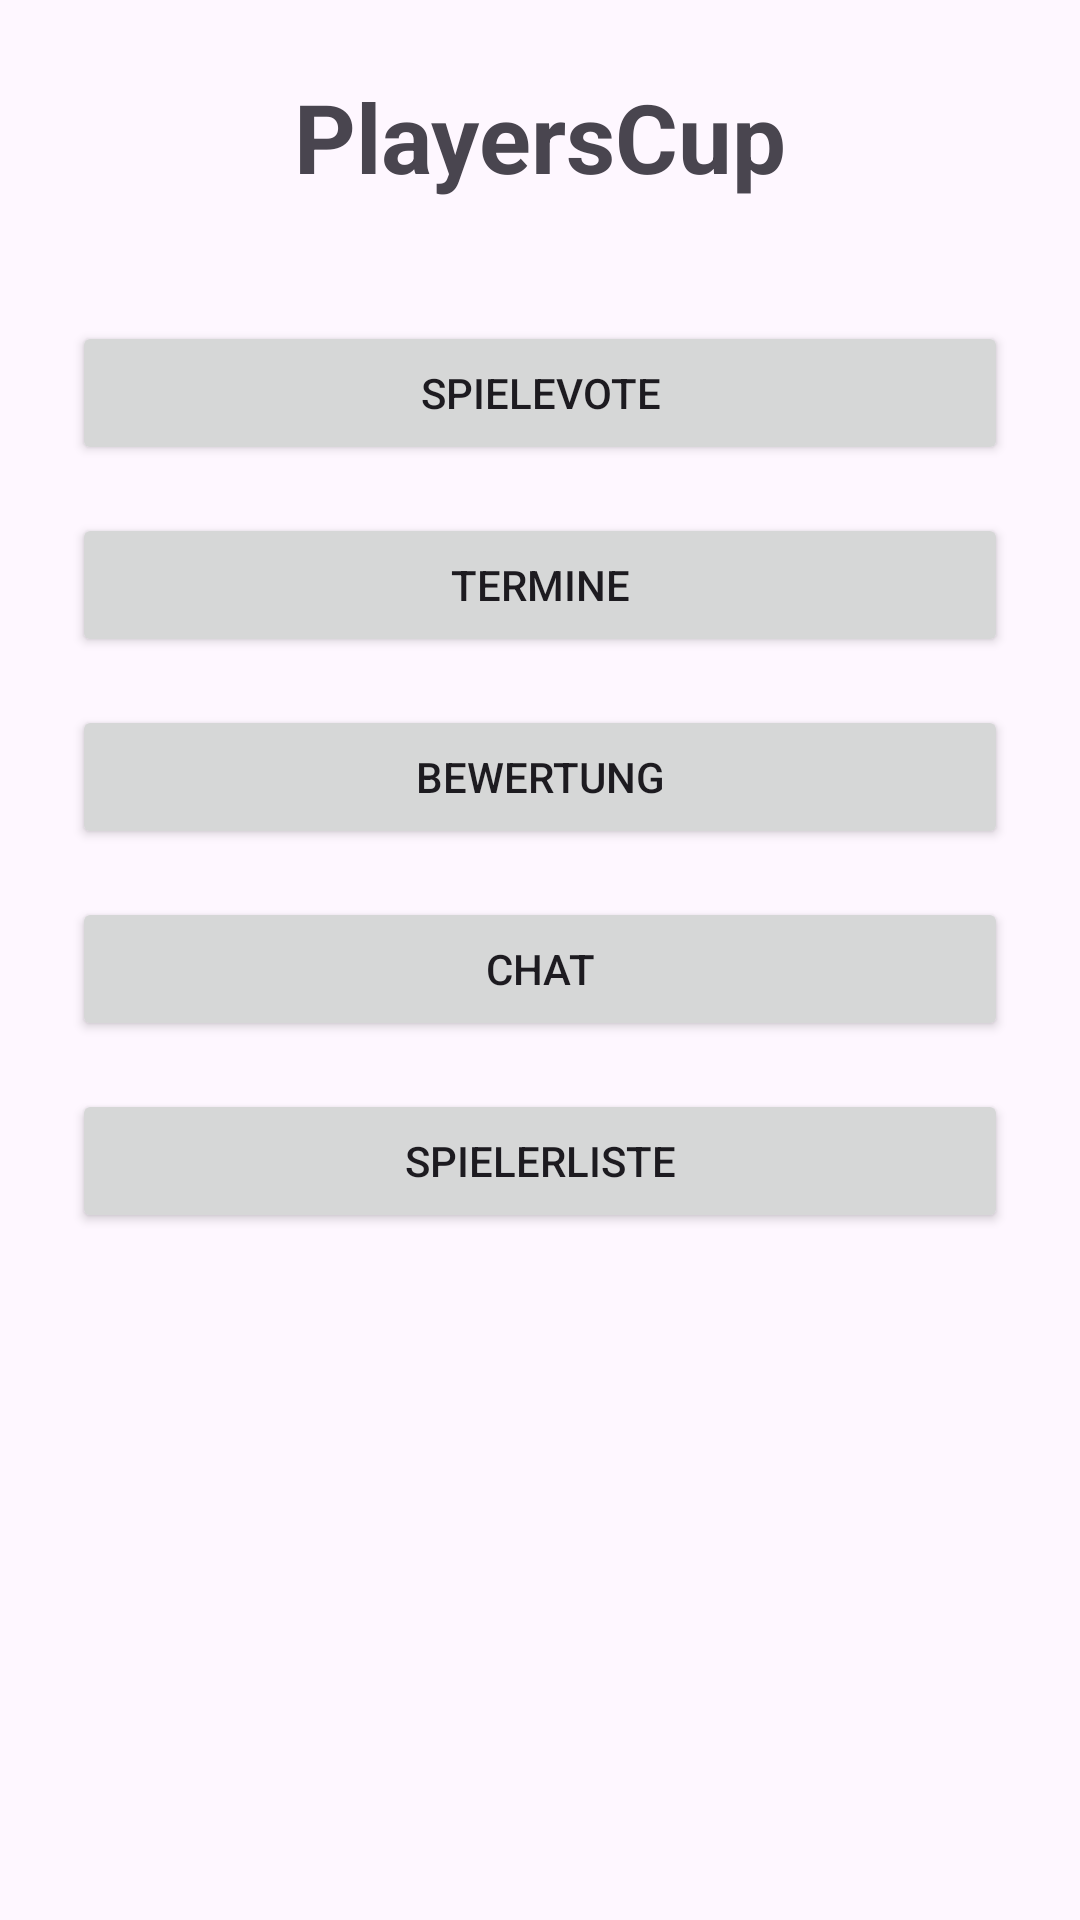

This screen was rendered from an Android layout file. Write that file and the resources it references.
<!-- AndroidManifest.xml: application theme Theme.Boardgame_App -->
<!-- res/layout/activity_main.xml -->
<?xml version="1.0" encoding="utf-8"?>
<LinearLayout xmlns:android="http://schemas.android.com/apk/res/android"
    android:layout_width="match_parent"
    android:layout_height="match_parent"
    android:gravity="center_horizontal"
    android:orientation="vertical"
    android:padding="24dp">

    <TextView
        android:layout_width="wrap_content"
        android:layout_height="wrap_content"
        android:layout_marginBottom="40dp"
        android:text="@string/Textview_name"
        android:textSize="32sp"
        android:textStyle="bold" />

    <Button
        android:id="@+id/btnSpielevote"
        android:layout_width="match_parent"
        android:layout_height="wrap_content"
        android:layout_marginBottom="16dp"
        android:text="@string/btn_Spielevote" />

    <Button
        android:id="@+id/btnTermine"
        android:layout_width="match_parent"
        android:layout_height="wrap_content"
        android:layout_marginBottom="16dp"
        android:text="@string/btn_Termine" />

    <Button
        android:id="@+id/btnBewertung"
        android:layout_width="match_parent"
        android:layout_height="wrap_content"
        android:layout_marginBottom="16dp"
        android:text="@string/bewertung" />

    <Button
        android:id="@+id/btnChat"
        android:layout_width="match_parent"
        android:layout_height="wrap_content"
        android:layout_marginBottom="16dp"
        android:text="@string/btn_Chat" />

    <Button
        android:id="@+id/btnSpielerliste"
        android:layout_width="match_parent"
        android:layout_height="wrap_content"
        android:text="@string/btn_Spielerliste" />

</LinearLayout>
<!-- resources referenced by this layout -->
<resources>
  <string name="Textview_name">PlayersCup</string>
  <string name="bewertung">Bewertung</string>
  <string name="btn_Chat">Chat</string>
  <string name="btn_Spielerliste">Spielerliste</string>
  <string name="btn_Spielevote">Spielevote</string>
  <string name="btn_Termine">Termine</string>
  <style name="Theme.Boardgame_App" parent="Base.Theme.Boardgame_App" />
  <style name="Base.Theme.Boardgame_App" parent="Theme.Material3.DayNight.NoActionBar">
          
          
      </style>
</resources>
